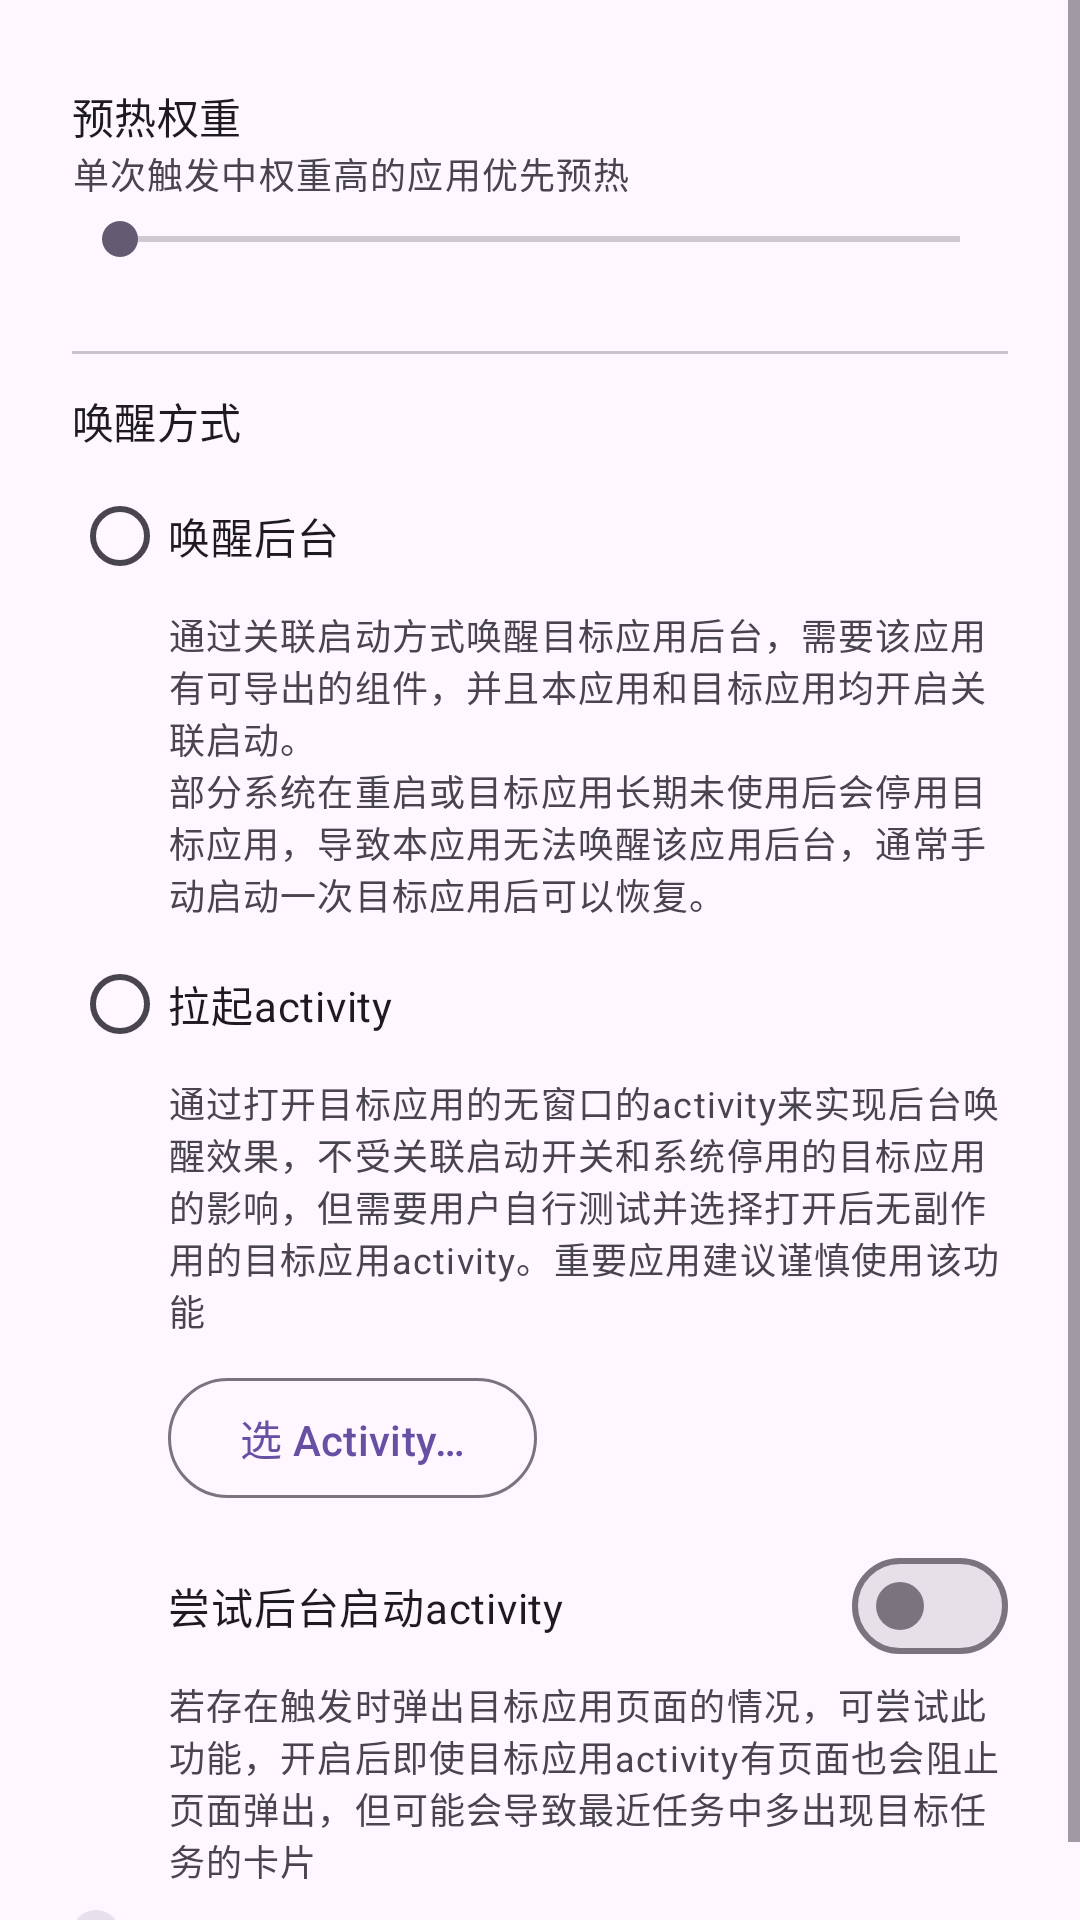

Layout XML and referenced resources for this Android screen:
<!-- AndroidManifest.xml: application theme Theme.NotificationFixer -->
<!-- res/layout/dialog_app_settings.xml -->
<?xml version="1.0" encoding="utf-8"?>
<ScrollView xmlns:android="http://schemas.android.com/apk/res/android"
    xmlns:tools="http://schemas.android.com/tools"
    android:layout_width="match_parent"
    android:layout_height="wrap_content">

    <LinearLayout
        android:layout_width="match_parent"
        android:layout_height="wrap_content"
        android:orientation="vertical"
        android:paddingStart="24dp"
        android:paddingTop="8dp"
        android:paddingEnd="24dp"
        android:paddingBottom="8dp">

        <TextView
            android:id="@+id/tv_settings_package"
            android:layout_width="match_parent"
            android:layout_height="wrap_content"
            android:layout_marginBottom="4dp"
            android:breakStrategy="simple"
            android:textIsSelectable="true"
            android:textAppearance="?attr/textAppearanceBodySmall"
            android:textColor="?attr/colorOnSurfaceVariant" />

        <TextView
            android:layout_width="match_parent"
            android:layout_height="wrap_content"
            android:text="@string/applist_settings_weight_section"
            android:textAppearance="?attr/textAppearanceLabelLarge" />

        <TextView
            android:id="@+id/tv_settings_weight_message"
            android:layout_width="match_parent"
            android:layout_height="wrap_content"
            android:text="@string/applist_settings_weight_message"
            android:textAppearance="?attr/textAppearanceBodySmall"
            android:textColor="?attr/colorOnSurfaceVariant" />

        <SeekBar
            android:id="@+id/sb_weight"
            android:layout_width="match_parent"
            android:layout_height="wrap_content"
            android:layout_marginTop="4dp"
            android:max="2"
            android:progress="0" />

        <LinearLayout
            android:layout_width="match_parent"
            android:layout_height="wrap_content"
            android:orientation="horizontal"
            android:paddingStart="16dp"
            android:paddingEnd="16dp">

            <TextView
                android:id="@+id/tv_weight_0"
                android:layout_width="0dp"
                android:layout_height="wrap_content"
                android:layout_weight="1"
                android:gravity="start"
                android:textAppearance="?attr/textAppearanceBodySmall"
                android:textColor="?attr/colorOnSurfaceVariant"
                tools:text="普通" />

            <TextView
                android:id="@+id/tv_weight_1"
                android:layout_width="0dp"
                android:layout_height="wrap_content"
                android:layout_weight="1"
                android:gravity="center"
                android:textAppearance="?attr/textAppearanceBodySmall"
                android:textColor="?attr/colorOnSurfaceVariant"
                tools:text="较高" />

            <TextView
                android:id="@+id/tv_weight_2"
                android:layout_width="0dp"
                android:layout_height="wrap_content"
                android:layout_weight="1"
                android:gravity="end"
                android:textAppearance="?attr/textAppearanceBodySmall"
                android:textColor="?attr/colorOnSurfaceVariant"
                tools:text="最高" />
        </LinearLayout>

        <View
            android:layout_width="match_parent"
            android:layout_height="1dp"
            android:layout_marginTop="12dp"
            android:layout_marginBottom="12dp"
            android:background="?attr/colorOutlineVariant" />

        <TextView
            android:layout_width="match_parent"
            android:layout_height="wrap_content"
            android:text="@string/applist_settings_activity_section"
            android:textAppearance="?attr/textAppearanceLabelLarge" />

        <RadioGroup
            android:id="@+id/rg_method"
            android:layout_width="match_parent"
            android:layout_height="wrap_content"
            android:layout_marginTop="4dp"
            android:orientation="vertical">

            <RadioButton
                android:id="@+id/rb_method_routes"
                android:layout_width="match_parent"
                android:layout_height="wrap_content"
                android:text="@string/applist_method_routes" />

            <TextView
                android:layout_width="match_parent"
                android:layout_height="wrap_content"
                android:layout_marginStart="@dimen/app_settings_radio_text_inset"
                android:layout_marginBottom="4dp"
                android:text="@string/applist_method_routes_desc"
                android:textAppearance="?attr/textAppearanceBodySmall"
                android:textColor="?attr/colorOnSurfaceVariant" />

            <RadioButton
                android:id="@+id/rb_method_activity"
                android:layout_width="match_parent"
                android:layout_height="wrap_content"
                android:text="@string/applist_method_activity" />

            <TextView
                android:layout_width="match_parent"
                android:layout_height="wrap_content"
                android:layout_marginStart="@dimen/app_settings_radio_text_inset"
                android:layout_marginBottom="4dp"
                android:text="@string/applist_method_activity_desc"
                android:textAppearance="?attr/textAppearanceBodySmall"
                android:textColor="?attr/colorOnSurfaceVariant" />
        </RadioGroup>

        <com.google.android.material.button.MaterialButton
            android:id="@+id/btn_activity_pick"
            style="?attr/materialButtonOutlinedStyle"
            android:layout_width="wrap_content"
            android:layout_height="wrap_content"
            android:layout_marginStart="@dimen/app_settings_radio_text_inset"
            android:layout_marginTop="6dp"
            android:text="@string/applist_settings_activity_pick" />

        <com.google.android.material.materialswitch.MaterialSwitch
            android:id="@+id/sw_app_activity_behind"
            android:layout_width="match_parent"
            android:layout_height="wrap_content"
            android:layout_marginStart="@dimen/app_settings_radio_text_inset"
            android:layout_marginTop="8dp"
            android:text="@string/applist_settings_activity_behind" />

        <TextView
            android:id="@+id/tv_app_activity_behind_desc"
            android:layout_width="match_parent"
            android:layout_height="wrap_content"
            android:layout_marginStart="@dimen/app_settings_radio_text_inset"
            android:text="@string/applist_settings_activity_behind_desc"
            android:textAppearance="?attr/textAppearanceBodySmall"
            android:textColor="?attr/colorOnSurfaceVariant" />

        <TextView
            android:id="@+id/tv_activity_state"
            android:layout_width="wrap_content"
            android:layout_height="wrap_content"
            android:layout_marginTop="8dp"
            android:background="@drawable/bg_chip"
            android:backgroundTint="?attr/colorSurfaceVariant"
            android:breakStrategy="simple"
            android:paddingStart="8dp"
            android:paddingTop="3dp"
            android:paddingEnd="8dp"
            android:paddingBottom="3dp"
            android:textAppearance="?attr/textAppearanceBodySmall"
            android:textColor="?attr/colorOnSurfaceVariant" />

    </LinearLayout>
</ScrollView>
<!-- resources referenced by this layout -->
<resources>
  <dimen name="app_settings_radio_text_inset">32dp</dimen>
  <!-- drawable bg_chip (drawable) -->
  <?xml version="1.0" encoding="utf-8"?>
  <shape xmlns:android="http://schemas.android.com/apk/res/android"
      android:shape="rectangle">
      <solid android:color="#FFFFFFFF" />
      <corners android:radius="8dp" />
  </shape>
  <string name="applist_method_activity">拉起activity</string>
  <string name="applist_method_activity_desc">通过打开目标应用的无窗口的activity来实现后台唤醒效果，不受关联启动开关和系统停用的目标应用的影响，但需要用户自行测试并选择打开后无副作用的目标应用activity。重要应用建议谨慎使用该功能</string>
  <string name="applist_method_routes">唤醒后台</string>
  <string name="applist_method_routes_desc">通过关联启动方式唤醒目标应用后台，需要该应用有可导出的组件，并且本应用和目标应用均开启关联启动。\n部分系统在重启或目标应用长期未使用后会停用目标应用，导致本应用无法唤醒该应用后台，通常手动启动一次目标应用后可以恢复。</string>
  <string name="applist_settings_activity_behind">尝试后台启动activity</string>
  <string name="applist_settings_activity_behind_desc">若存在触发时弹出目标应用页面的情况，可尝试此功能，开启后即使目标应用activity有页面也会阻止页面弹出，但可能会导致最近任务中多出现目标任务的卡片</string>
  <string name="applist_settings_activity_pick">选 Activity…</string>
  <string name="applist_settings_activity_section">唤醒方式</string>
  <string name="applist_settings_weight_message">单次触发中权重高的应用优先预热</string>
  <string name="applist_settings_weight_section">预热权重</string>
  <style name="Theme.NotificationFixer" parent="Theme.Material3.DayNight.NoActionBar">
          <item name="android:windowBackground">?attr/colorSurface</item>
          <item name="android:windowLightStatusBar">true</item>
          <item name="android:windowLightNavigationBar">true</item>
          <item name="android:enforceStatusBarContrast">false</item>
          <item name="android:enforceNavigationBarContrast">false</item>
      </style>
</resources>
